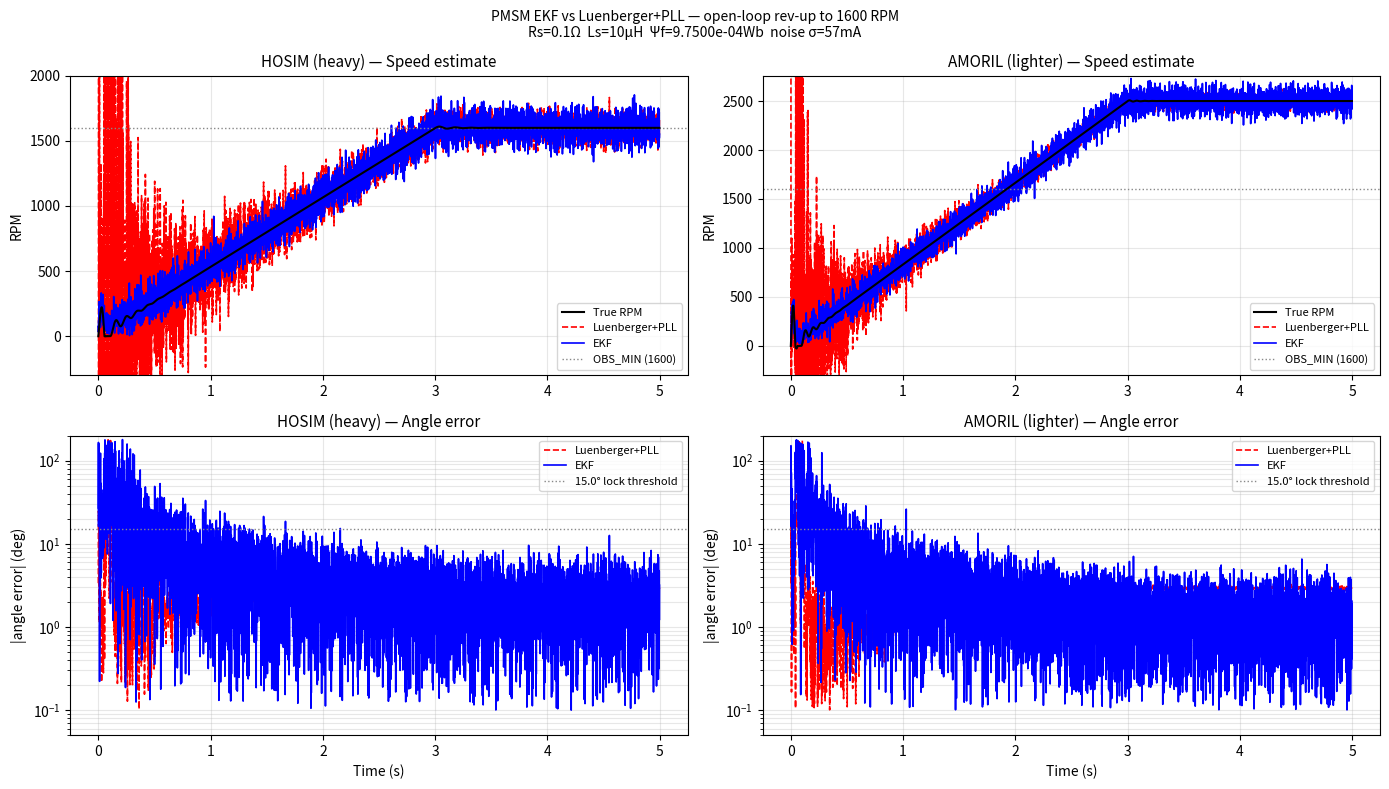

Python code for this plot: (Note: this script raises an exception after producing the figure.)
#!/usr/bin/env python3
"""
ekf_pmsm.py — PMSM EKF observer prototype (Step 2)

Simulates a PMSM open-loop rev-up and compares:
  1. PMSM simulator  — ground truth (true angle, true speed)
  2. Luenberger+PLL  — simplified MCSDK STO equivalent
  3. EKF             — proposed replacement

Motor parameters: 2852 3100KV SPM outrunner (Zulu HOSIM/AMORIL).
Drivetrain loads: HOSIM (heavy, high friction) and AMORIL (lighter).

Usage:
    python3 tests/ekf_pmsm.py               # runs both drivetrains, saves plot
    python3 tests/ekf_pmsm.py --sweep-q     # sweeps Q process noise, shows sensitivity
    python3 tests/ekf_pmsm.py --no-plot     # text output only

Output:
    /tmp/ekf_comparison.png  — speed estimate + angle error for both drivetrains
    Console summary table    — minimum speed at which each observer locks (< 15° error)

References:
    Chen et al. (1998) — extended BEMF state formulation [iα,iβ,eα,eβ]
    Bolognani et al. (2001) — SPM EKF at low speed
    pmsm_motor_parameters.h, drive_parameters.h — hardware constants
"""

import argparse
import numpy as np
import sys
from dataclasses import dataclass

# ─────────────────────────────────────────────────────────────────────────────
# Motor and drivetrain parameters
# ─────────────────────────────────────────────────────────────────────────────

@dataclass
class MotorParams:
    """2852 3100KV SPM outrunner — Motor Pilot identified values."""
    Rs:    float = 0.100      # stator resistance [Ω]
    Ls:    float = 10e-6      # stator inductance [H]
    psi_f: float = 9.75e-4   # PM flux linkage [Wb]  (derived from Ke=0.25 V_rms_LL/kRPM)
    p:     int   = 2          # pole pairs


@dataclass
class DrivetrainLoad:
    """
    Friction load at motor shaft.
    T_load = T_coulomb * sign(ω) + B_viscous * ω
    """
    T_coulomb: float   # Coulomb friction [N·m at motor shaft]
    B_viscous: float   # Viscous friction coefficient [N·m·s/rad]
    J:         float   # Total inertia [kg·m²] at motor shaft


# 3-phase torque: Te = (3/2)×p×Ψf×Iq.  Kt_3ph = 1.5×2×0.000975 = 0.00293 N·m/A.
#
# HOSIM: from mc_app_hooks.c — 4.8A needed on smooth floor to break stiction.
#   T_coulomb = Kt_3ph × 4.8 = 0.0141 N·m.
#   At 8A (iter3): T_max = 0.0234 N·m > T_coulomb → motor can spin.
HOSIM  = DrivetrainLoad(T_coulomb=0.014, B_viscous=5e-5, J=8e-6)

# AMORIL: calibrated from rosbag2_2026_03_18-09_47_04 (best RUN session).
#   RUN Iq mean = 3.3A → viscous load = Kt_3ph × 3.3 ≈ 0.0097 N·m at 4000 RPM.
#   SWITCH_OVER observed at 2000–2500 RPM → T_coulomb < Kt_3ph × 6A = 0.0176 N·m.
AMORIL = DrivetrainLoad(T_coulomb=0.005, B_viscous=2.5e-5, J=4e-6)

MOTOR  = MotorParams()
TS_FOC = 40e-6   # 25 kHz FOC rate


# ─────────────────────────────────────────────────────────────────────────────
# PMSM Simulator — ground truth
# ─────────────────────────────────────────────────────────────────────────────

class PMSMSimulator:
    """
    αβ-frame PMSM model with Coulomb + viscous load.

    State: θ_e (electrical angle, rad), ω_m (mech speed, rad/s), iα, iβ (A)
    Input: Vα, Vβ (phase voltages, V)
    Integration: forward Euler at Ts.
    """

    def __init__(self, motor: MotorParams, load: DrivetrainLoad, Ts: float):
        self.m  = motor
        self.ld = load
        self.Ts = Ts
        self.theta_e = 0.0
        self.omega_m = 0.0
        self.ia = 0.0
        self.ib = 0.0

    def step(self, Va: float, Vb: float):
        """Advance one Ts. Returns (θ_e, ω_m, iα, iβ)."""
        m, ld, Ts = self.m, self.ld, self.Ts
        ω_e = m.p * self.omega_m
        θ   = self.theta_e

        # BEMF components in αβ
        ea = -m.psi_f * ω_e * np.sin(θ)
        eb =  m.psi_f * ω_e * np.cos(θ)

        # Electrical dynamics
        dia = (Va - m.Rs * self.ia - ea) / m.Ls
        dib = (Vb - m.Rs * self.ib - eb) / m.Ls

        # Electromagnetic torque — 3/2 factor from αβ (2-phase) → 3-phase conversion.
        # Te = (3/2)×p×Ψf×Iq in dq frame; equivalent αβ form below.
        Te = 1.5 * m.p * m.psi_f * (self.ib * np.cos(θ) - self.ia * np.sin(θ))

        # Mechanical load
        sign_w = np.sign(self.omega_m) if abs(self.omega_m) > 1e-3 else 0.0
        T_load = ld.T_coulomb * sign_w + ld.B_viscous * self.omega_m
        dom    = (Te - T_load) / ld.J

        # Euler integration
        self.ia      += dia * Ts
        self.ib      += dib * Ts
        self.omega_m += dom * Ts
        self.theta_e  = (self.theta_e + m.p * self.omega_m * Ts) % (2 * np.pi)

        return self.theta_e, self.omega_m, self.ia, self.ib

    @property
    def rpm(self):
        return self.omega_m * 60.0 / (2 * np.pi)


# ─────────────────────────────────────────────────────────────────────────────
# Open-loop rev-up controller (MCSDK START phase equivalent)
# ─────────────────────────────────────────────────────────────────────────────

class RevUpController:
    """
    Imposes stator field angle during open-loop rev-up.

    Voltage commanded in dq frame (field-oriented):
      Vd = -ω_e·Ls·Iq            (cross-coupling compensation)
      Vq =  Rs·Iq + ω_e·Ψf       (steady-state current maintenance)
    then inverse-Park → αβ using the imposed θ_ref.
    """

    def __init__(self, motor: MotorParams, Ts: float,
                 I_phase_A: float, target_rpm: float, ramp_s: float):
        self.m         = motor
        self.Ts        = Ts
        self.I         = I_phase_A
        self.omega_max = target_rpm * 2 * np.pi / 60.0 * motor.p   # electrical rad/s
        self.alpha     = self.omega_max / ramp_s                    # electrical rad/s²
        self.theta_ref = 0.0
        self.omega_ref = 0.0   # electrical rad/s

    def step(self):
        """Returns (Vα, Vβ) and advances internal angle."""
        m = self.m
        self.omega_ref = min(self.omega_ref + self.alpha * self.Ts, self.omega_max)
        self.theta_ref = (self.theta_ref + self.omega_ref * self.Ts) % (2 * np.pi)

        ω = self.omega_ref
        Vd = -ω * m.Ls * self.I
        Vq =  m.Rs * self.I + ω * m.psi_f

        cos_t = np.cos(self.theta_ref)
        sin_t = np.sin(self.theta_ref)
        Va = Vd * cos_t - Vq * sin_t
        Vb = Vd * sin_t + Vq * cos_t
        return Va, Vb


# ─────────────────────────────────────────────────────────────────────────────
# Luenberger + PLL observer  (simplified MCSDK STO equivalent)
# ─────────────────────────────────────────────────────────────────────────────

class LuenbergerPLL:
    """
    BEMF Luenberger observer with PLL angle extractor.

    The Luenberger drives BEMF estimates from the current prediction error.
    The PLL tracks the angle of the estimated BEMF vector.

    Gains derived from pole placement in SI (continuous-time Luenberger):
        Observer poles at α = 20000 rad/s (2× current loop bandwidth Rs/Ls = 10000).
        g1 = -α²×Ls = -(20000)²×10e-6 = -4000 V/(A·s)  [BEMF driven by current error]
        g2 = 2α - Rs/Ls = 40000 - 10000 = 30000 s⁻¹   [current model correction]

    PLL gains in SI (rad/s per rad, rad/s² per rad):
        Target bandwidth ωn = 300 rad/s (≈ electrical freq at 1600 RPM), ζ = 0.75.
        pll_ki = ωn² = 90 000   [rad/s² per rad]
        pll_kp = 2ζωn = 450     [rad/s  per rad]
        MCSDK values (GAIN1/F1, GAIN2/F2, PLL_KP/KP_DIV) are fixed-point integers
        in an internal unit system — they cannot be used directly as SI gains.
    """

    def __init__(self, motor: MotorParams, Ts: float,
                 g1: float = -4000.0,
                 g2: float =  30000.0,
                 pll_kp: float = 450.0,
                 pll_ki: float = 90000.0):
        self.m      = motor
        self.Ts     = Ts
        self.g1     = g1
        self.g2     = g2
        self.kp     = pll_kp
        self.ki     = pll_ki
        # Observer state
        self.ia_hat = 0.0
        self.ib_hat = 0.0
        self.ea_hat = 0.0
        self.eb_hat = 0.0
        # PLL state
        self.theta_hat  = 0.0
        self.omega_hat  = 0.0   # electrical rad/s
        self._pll_int   = 0.0

    def update(self, Va: float, Vb: float, ia_m: float, ib_m: float):
        m, Ts = self.m, self.Ts

        # Current error (using previous-step estimates)
        ia_err = ia_m - self.ia_hat
        ib_err = ib_m - self.ib_hat

        # Snapshot BEMF before updating (consistent Euler step)
        ea_old, eb_old = self.ea_hat, self.eb_hat

        # Luenberger BEMF update (driven by current error)
        self.ea_hat += Ts * self.g1 * ia_err
        self.eb_hat += Ts * self.g1 * ib_err

        # Current model prediction + Luenberger correction (use OLD BEMF)
        self.ia_hat += Ts * ((Va - m.Rs * self.ia_hat - ea_old) / m.Ls
                              + self.g2 * ia_err)
        self.ib_hat += Ts * ((Vb - m.Rs * self.ib_hat - eb_old) / m.Ls
                              + self.g2 * ib_err)

        # PLL: phase error from BEMF vector
        theta_bemf = np.arctan2(-self.ea_hat, self.eb_hat)
        err = _wrap(theta_bemf - self.theta_hat)

        # PI integrator
        self._pll_int  += Ts * self.ki * err
        self.omega_hat  = self._pll_int + self.kp * err
        self.theta_hat  = (self.theta_hat + Ts * self.omega_hat) % (2 * np.pi)

    @property
    def angle_deg(self):
        return np.degrees(self.theta_hat)

    @property
    def speed_rpm(self):
        return self.omega_hat * 60.0 / (2 * np.pi * self.m.p)


# ─────────────────────────────────────────────────────────────────────────────
# EKF observer
# ─────────────────────────────────────────────────────────────────────────────

class PMSM_EKF:
    """
    Extended Kalman Filter for PMSM sensorless control.

    State x = [iα, iβ, eα, eβ]
      eα = -Ψf·ω_e·sin(θ_e),   eβ = Ψf·ω_e·cos(θ_e)
    Recovered:
      θ_e = atan2(-eα, eβ)
      ω_e = √(eα²+eβ²) / Ψf

    Measurement y = [iα_measured, iβ_measured]

    Noise matrices:
      Q = diag([q_i, q_i, q_e, q_e])   process noise (model uncertainty)
      R = diag([r_i, r_i])              measurement noise (current ADC)

    Starting point:
      r_i = σ_I² = (0.0577 A)² = 3.33e-3 A²  (from noise_floor rosbag)
      q_i = r_i   (trust model as much as sensor)
      q_e = 10×r_i (BEMF dynamics less certain than current dynamics)
    """

    def __init__(self, motor: MotorParams, Ts: float,
                 q_i: float = 3.33e-3,
                 q_e: float = 3.33e-2,
                 r_i: float = 3.33e-3):
        self.m  = motor
        self.Ts = Ts
        # State vector [iα, iβ, eα, eβ]
        self.x = np.zeros(4)
        # Error covariance — start large (unknown initial state)
        self.P = np.eye(4) * 1.0
        # Noise matrices
        self.Q = np.diag([q_i, q_i, q_e, q_e])
        self.R = np.diag([r_i, r_i])
        # Measurement matrix: y = H·x = [iα, iβ]
        self.H = np.array([[1., 0., 0., 0.],
                           [0., 1., 0., 0.]])

    # ── Core EKF step ──────────────────────────────────────────────────────

    def update(self, Va: float, Vb: float, ia_m: float, ib_m: float):
        m, Ts = self.m, self.Ts
        ia, ib, ea, eb = self.x
        psi2 = m.psi_f ** 2

        # Electrical speed from current BEMF estimate
        omega_e = np.sqrt(ea**2 + eb**2) / (m.psi_f + 1e-30)
        omega_s = max(omega_e, 1e-10)   # safe ω (avoids /0 in Jacobian)

        # ── Predict ────────────────────────────────────────────────────────
        # Nonlinear state transition f(x, u)
        x_pred = np.array([
            ia + Ts / m.Ls * (Va - m.Rs * ia - ea),
            ib + Ts / m.Ls * (Vb - m.Rs * ib - eb),
            ea - omega_e * eb * Ts,
            eb + omega_e * ea * Ts,
        ])

        # Jacobian F = ∂f/∂x  (4×4)
        # Rows 0,1: current dynamics (linear in x)
        # Rows 2,3: BEMF rotation (nonlinear — requires ∂ω/∂eα, ∂ω/∂eβ)
        c = Ts / (psi2 * omega_s)            # common factor in BEMF Jacobian rows
        F = np.array([
            [1 - Ts * m.Rs / m.Ls,  0.,              -Ts / m.Ls,                         0.                           ],
            [0.,  1 - Ts * m.Rs / m.Ls,               0.,                               -Ts / m.Ls                    ],
            [0.,  0.,   1 - c * ea * eb,              -Ts * (omega_s + c * eb * eb)                                    ],
            [0.,  0.,   Ts * (omega_s + c * ea * ea),  1 + c * ea * eb                                                 ],
        ])

        P_pred = F @ self.P @ F.T + self.Q

        # ── Update ─────────────────────────────────────────────────────────
        y_innov = np.array([ia_m - x_pred[0],
                            ib_m - x_pred[1]])

        S = self.H @ P_pred @ self.H.T + self.R   # 2×2 innovation covariance
        K = P_pred @ self.H.T @ np.linalg.inv(S)  # 4×2 Kalman gain

        self.x = x_pred + K @ y_innov
        self.P = (np.eye(4) - K @ self.H) @ P_pred

    # ── Outputs ────────────────────────────────────────────────────────────

    @property
    def angle_rad(self):
        return np.arctan2(-self.x[2], self.x[3])

    @property
    def angle_deg(self):
        return np.degrees(self.angle_rad)

    @property
    def omega_e(self):
        ea, eb = self.x[2], self.x[3]
        return np.sqrt(ea**2 + eb**2) / (self.m.psi_f + 1e-30)

    @property
    def speed_rpm(self):
        return self.omega_e * 60.0 / (2 * np.pi * self.m.p)


# ─────────────────────────────────────────────────────────────────────────────
# Helpers
# ─────────────────────────────────────────────────────────────────────────────

def _wrap(angle_rad: float) -> float:
    """Wrap angle to [-π, π]."""
    return (angle_rad + np.pi) % (2 * np.pi) - np.pi


def _angle_err_deg(est_deg: float, true_rad: float) -> float:
    """Absolute angle error in degrees, wrapped to [0, 180]."""
    true_deg = np.degrees(true_rad)
    d = (est_deg - true_deg + 180) % 360 - 180
    return abs(d)


def _rpm_from_omega_m(omega_m: float) -> float:
    return omega_m * 60.0 / (2 * np.pi)


# ─────────────────────────────────────────────────────────────────────────────
# Simulation runner
# ─────────────────────────────────────────────────────────────────────────────

def run_simulation(load: DrivetrainLoad,
                   label: str,
                   I_phase_A:    float = 8.0,
                   target_rpm:   float = 1600.0,
                   ramp_s:       float = 3.0,
                   duration_s:   float = 5.0,
                   noise_sigma:  float = 0.0577,
                   Ts:           float = TS_FOC,
                   ekf_q_i:      float = 3.33e-3,
                   ekf_q_e:      float = 3.33e-2,
                   ekf_r_i:      float = 3.33e-3,
                   seed:         int   = 42) -> dict:
    """
    Run open-loop rev-up simulation. Returns a result dict for plotting.

    Parameters
    ----------
    noise_sigma : float
        Current measurement noise std [A]. Default = σ_Iq from noise_floor bag.
    """
    motor = MOTOR
    total = int(duration_s / Ts)

    sim  = PMSMSimulator(motor, load, Ts)
    sto  = LuenbergerPLL(motor, Ts)
    ekf  = PMSM_EKF(motor, Ts, q_i=ekf_q_i, q_e=ekf_q_e, r_i=ekf_r_i)
    ctrl = RevUpController(motor, Ts, I_phase_A, target_rpm, ramp_s)
    rng  = np.random.default_rng(seed)

    # Log every 1 ms (25 FOC steps)
    log_stride = max(1, int(1e-3 / Ts))
    n_log      = total // log_stride
    t_log      = np.empty(n_log)
    rpm_true   = np.empty(n_log)
    rpm_sto    = np.empty(n_log)
    rpm_ekf    = np.empty(n_log)
    err_sto    = np.empty(n_log)
    err_ekf    = np.empty(n_log)

    li = 0
    for k in range(total):
        Va, Vb = ctrl.step()
        theta_e, omega_m, ia, ib = sim.step(Va, Vb)

        ia_n = ia + rng.normal(0.0, noise_sigma)
        ib_n = ib + rng.normal(0.0, noise_sigma)

        sto.update(Va, Vb, ia_n, ib_n)
        ekf.update(Va, Vb, ia_n, ib_n)

        if k % log_stride == 0 and li < n_log:
            t_log[li]    = k * Ts
            rpm_true[li] = _rpm_from_omega_m(omega_m)
            rpm_sto[li]  = sto.speed_rpm
            rpm_ekf[li]  = ekf.speed_rpm
            err_sto[li]  = _angle_err_deg(sto.angle_deg,  theta_e)
            err_ekf[li]  = _angle_err_deg(ekf.angle_deg,  theta_e)
            li += 1

    return dict(t=t_log[:li], rpm_true=rpm_true[:li],
                rpm_sto=rpm_sto[:li],  rpm_ekf=rpm_ekf[:li],
                err_sto=err_sto[:li],  err_ekf=err_ekf[:li],
                label=label)


# ─────────────────────────────────────────────────────────────────────────────
# Analysis helpers
# ─────────────────────────────────────────────────────────────────────────────

ERR_THRESHOLD_DEG = 15.0   # observer considered "locked" when |err| < this


def lock_rpm(result: dict, observer: str,
             rpm_tol: float = 0.25, min_rpm: float = 100.0) -> float:
    """
    RPM at which the observer sustainably locks.

    Criteria (must hold for 100 consecutive ms):
      1. Angle error < ERR_THRESHOLD_DEG  (15°)
      2. Speed estimate within ±rpm_tol of true RPM  (25%)
      3. True RPM > min_rpm  (avoids startup coincidence where both start at θ=0)

    This mirrors MCSDK's NB_CONSECUTIVE_TESTS consistency check which validates
    both BEMF amplitude (i.e. speed) and angle before firing SWITCH_OVER.
    """
    err      = result[f'err_{observer}']
    rpm_true = result['rpm_true']
    rpm_obs  = result[f'rpm_{observer}']
    win = 100   # consecutive 1ms samples
    for i in range(len(err) - win):
        window_rpm = rpm_true[i:i+win]
        if window_rpm.min() < min_rpm:
            continue
        if not np.all(err[i:i+win] < ERR_THRESHOLD_DEG):
            continue
        rpm_err_rel = np.abs(rpm_obs[i:i+win] - window_rpm) / (window_rpm + 1e-6)
        if np.all(rpm_err_rel < rpm_tol):
            return window_rpm[0]
    return float('nan')


def print_summary(results: list):
    print()
    print(f"{'Drivetrain':<20} {'Observer':<18} {'Lock RPM':>10}  {'(< 15° sustained)'}")
    print("-" * 65)
    for res in results:
        for obs, name in [('sto', 'Luenberger+PLL'), ('ekf', 'EKF')]:
            rpm = lock_rpm(res, obs)
            rpm_str = f"{rpm:.0f}" if not np.isnan(rpm) else "never locked"
            print(f"  {res['label']:<18} {name:<18} {rpm_str:>10}")
    print()


# ─────────────────────────────────────────────────────────────────────────────
# Q sensitivity sweep
# ─────────────────────────────────────────────────────────────────────────────

def sweep_q(load: DrivetrainLoad, label: str):
    """Show how EKF lock RPM varies with q_e (process noise for BEMF states)."""
    q_e_values = [1e-4, 1e-3, 1e-2, 1e-1, 1.0]
    print(f"\nQ sensitivity sweep — {label}")
    print(f"  {'q_e':<12} {'EKF lock RPM':>14}")
    print("  " + "-" * 28)
    for q_e in q_e_values:
        res = run_simulation(load, label, ekf_q_e=q_e, duration_s=4.0)
        rpm = lock_rpm(res, 'ekf')
        rpm_str = f"{rpm:.0f}" if not np.isnan(rpm) else "never"
        print(f"  {q_e:<12.0e} {rpm_str:>14}")


# ─────────────────────────────────────────────────────────────────────────────
# Plot
# ─────────────────────────────────────────────────────────────────────────────

def plot_results(results: list, out_path: str = "/tmp/ekf_comparison.png"):
    try:
        import matplotlib
        matplotlib.use('Agg')
        import matplotlib.pyplot as plt
    except ImportError:
        print("matplotlib not available — skipping plot")
        return

    n = len(results)
    fig, axes = plt.subplots(2, n, figsize=(7 * n, 8))
    if n == 1:
        axes = axes.reshape(2, 1)

    for col, res in enumerate(results):
        t   = res['t']
        ax0 = axes[0][col]
        ax1 = axes[1][col]

        # Speed
        ax0.plot(t, res['rpm_true'], 'k-',  lw=1.5, label='True RPM',        zorder=3)
        ax0.plot(t, res['rpm_sto'],  'r--', lw=1.2, label='Luenberger+PLL',  zorder=2)
        ax0.plot(t, res['rpm_ekf'],  'b-',  lw=1.2, label='EKF',             zorder=2)
        ax0.axhline(1600, color='#888', ls=':', lw=1, label='OBS_MIN (1600)')
        ax0.set_title(f'{res["label"]} — Speed estimate', fontsize=11)
        ax0.set_ylabel('RPM')
        ax0.legend(fontsize=8)
        ax0.set_ylim(-300, max(2000, res['rpm_true'].max() * 1.1))
        ax0.grid(True, alpha=0.3)

        # Angle error (log scale)
        ax1.semilogy(t, res['err_sto'] + 0.1, 'r--', lw=1.2, label='Luenberger+PLL')
        ax1.semilogy(t, res['err_ekf'] + 0.1, 'b-',  lw=1.2, label='EKF')
        ax1.axhline(ERR_THRESHOLD_DEG, color='#888', ls=':', lw=1,
                    label=f'{ERR_THRESHOLD_DEG}° lock threshold')
        ax1.set_title(f'{res["label"]} — Angle error', fontsize=11)
        ax1.set_ylabel('|angle error| (deg)')
        ax1.set_xlabel('Time (s)')
        ax1.legend(fontsize=8)
        ax1.set_ylim(0.05, 200)
        ax1.grid(True, alpha=0.3, which='both')

    plt.suptitle('PMSM EKF vs Luenberger+PLL — open-loop rev-up to 1600 RPM\n'
                 f'Rs={MOTOR.Rs}Ω  Ls={MOTOR.Ls*1e6:.0f}μH  Ψf={MOTOR.psi_f:.4e}Wb  '
                 f'noise σ=57mA', fontsize=10)
    plt.tight_layout()
    plt.savefig(out_path, dpi=150, bbox_inches='tight')
    print(f"Plot saved → {out_path}")


# ─────────────────────────────────────────────────────────────────────────────
# Entry point
# ─────────────────────────────────────────────────────────────────────────────

def main():
    parser = argparse.ArgumentParser(description="PMSM EKF prototype")
    parser.add_argument('--sweep-q',  action='store_true',
                        help='Sweep q_e values to show Q sensitivity')
    parser.add_argument('--no-plot',  action='store_true',
                        help='Skip plot output')
    parser.add_argument('--duration', type=float, default=5.0,
                        help='Simulation duration in seconds (default 5.0)')
    args = parser.parse_args()

    print("Running HOSIM simulation  (heavy drivetrain, 8A, 1600 RPM)...")
    r_hosim  = run_simulation(HOSIM,  label='HOSIM (heavy)',
                              I_phase_A=8.0, target_rpm=1600.0,
                              duration_s=args.duration)

    print("Running AMORIL simulation (lighter drivetrain, 6A, 2500 RPM)...")
    r_amoril = run_simulation(AMORIL, label='AMORIL (lighter)',
                              I_phase_A=6.0, target_rpm=2500.0,
                              duration_s=args.duration)

    print_summary([r_hosim, r_amoril])

    if args.sweep_q:
        sweep_q(HOSIM,  'HOSIM')
        sweep_q(AMORIL, 'AMORIL')

    if not args.no_plot:
        plot_results([r_hosim, r_amoril])


if __name__ == '__main__':
    main()
